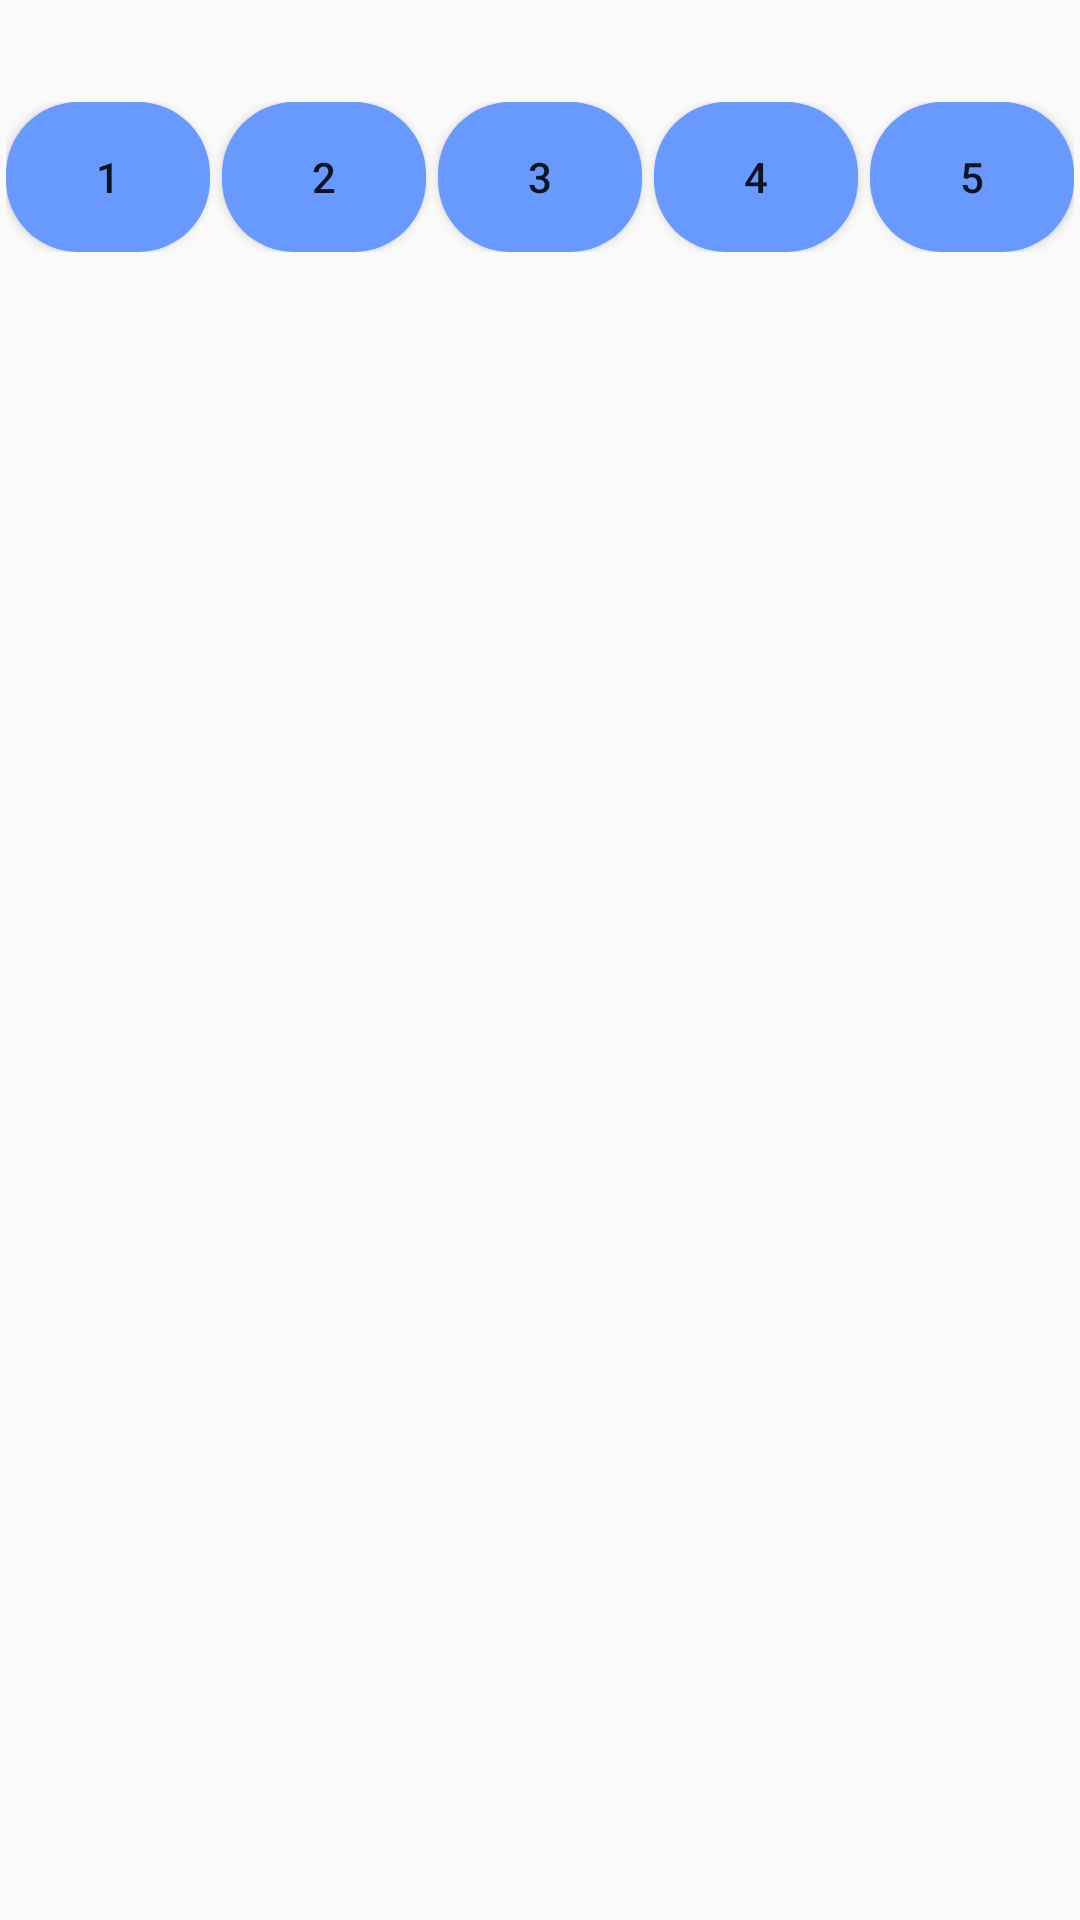

Write the Android layout XML for this screen, with the resource values it uses.
<!-- AndroidManifest.xml: application theme Theme.RandomButton -->
<!-- res/layout/activity_level.xml -->
<?xml version="1.0" encoding="utf-8"?>
<RelativeLayout xmlns:android="http://schemas.android.com/apk/res/android"
    xmlns:app="http://schemas.android.com/apk/res-auto"
    xmlns:tools="http://schemas.android.com/tools"
    android:layout_width="match_parent"
    android:layout_height="match_parent"
    tools:context=".LeveUI.LevelActivity">

    <LinearLayout
        android:id="@+id/level_lin"
        android:layout_width="match_parent"
        android:layout_height="wrap_content"
        android:orientation="horizontal"
        android:layout_marginTop="32dp"
        android:padding="2dp">

        <Button
            android:id="@+id/level_btn01"
            android:layout_width="0dp"
            android:layout_height="50dp"
            android:layout_weight="1"
            android:background="@drawable/levelbg"
            android:layout_marginRight="4dp"
            android:text="1"/>

        <Button
            android:id="@+id/level_btn02"
            android:layout_width="0dp"
            android:layout_height="50dp"
            android:layout_weight="1"
            android:background="@drawable/levelbg"
            android:layout_marginRight="4dp"
            android:text="2"/>

        <Button
            android:id="@+id/level_btn03"
            android:layout_width="0dp"
            android:layout_height="50dp"
            android:layout_weight="1"
            android:layout_marginRight="4dp"
            android:background="@drawable/levelbg"
            android:text="3"/>

        <Button
            android:id="@+id/level_btn04"
            android:layout_width="0dp"
            android:layout_height="50dp"
            android:layout_weight="1"
            android:layout_marginRight="4dp"
            android:background="@drawable/levelbg"
            android:text="4"/>

        <Button
            android:id="@+id/level_btn05"
            android:layout_width="0dp"
            android:layout_height="50dp"
            android:layout_weight="1"
            android:background="@drawable/levelbg"
            android:text="5"/>
    </LinearLayout>

    <ImageView
        android:layout_width="wrap_content"
        android:layout_height="wrap_content"
        android:layout_below="@id/level_lin"
        android:src="@drawable/level"/>

</RelativeLayout>
<!-- resources referenced by this layout -->
<resources>
  <!-- drawable levelbg (drawable) -->
  <?xml version="1.0" encoding="utf-8"?>
  <selector xmlns:android="http://schemas.android.com/apk/res/android">
  
      <item android:state_pressed="false">
          <shape>
              <solid android:color="#6799FF"/>
              <corners android:radius="24dp"/>
          </shape>
      </item>
  
      <item android:state_pressed="true">
          <shape>
              <solid android:color="#3163C9"/>
              <corners android:radius="24dp"/>
          </shape>
      </item>
  
  </selector>
  <style name="Theme.RandomButton" parent="Theme.AppCompat.DayNight.DarkActionBar">
          
          <item name="colorPrimary">@color/purple_500</item>
          <item name="colorPrimaryVariant">@color/purple_700</item>
          <item name="colorOnPrimary">@color/white</item>
          
          <item name="colorSecondary">@color/teal_200</item>
          <item name="colorSecondaryVariant">@color/teal_700</item>
          <item name="colorOnSecondary">@color/black</item>
          
          <item name="android:statusBarColor" tools:targetApi="l">?attr/colorPrimaryVariant</item>
          
  
          <item name="windowActionBar">false</item>
          <item name="windowNoTitle">true</item>
      </style>
  <!-- not gathered from this repository: default colours our renderer supplied (Android Studio template values) -->
  <color name="purple_500">#FF6200EE</color>
  <color name="purple_700">#FF3700B3</color>
  <color name="teal_200">#FF03DAC5</color>
  <color name="teal_700">#FF018786</color>
  <color name="black">#FF000000</color>
  <color name="white">#FFFFFFFF</color>
</resources>
